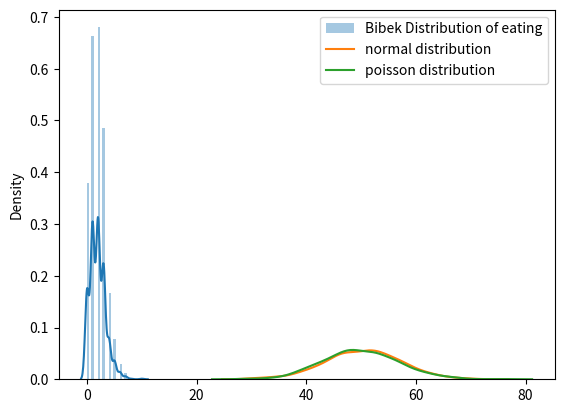

Here is the Python script that generated this plot:
# Poisson Distribution

from numpy import random
import matplotlib.pyplot as plt
import seaborn as sbn

x = random.poisson(lam=2, size=10)
print(x)

# Visualization of Poisson Distribution
sbn.distplot(random.poisson(lam = 2, size = 1000), label='Bibek Distribution of eating')
plt.legend()
plt.show()

# Demonstrating that Normal and poisson distribution are similar for large data points:

sbn.distplot(random.normal(loc=50, scale=7,size=1000,),hist=False,label='normal distribution')
sbn.distplot(random.poisson(lam=50, size=1000, ),hist=False,label='poisson distribution')
plt.legend()
plt.show()
